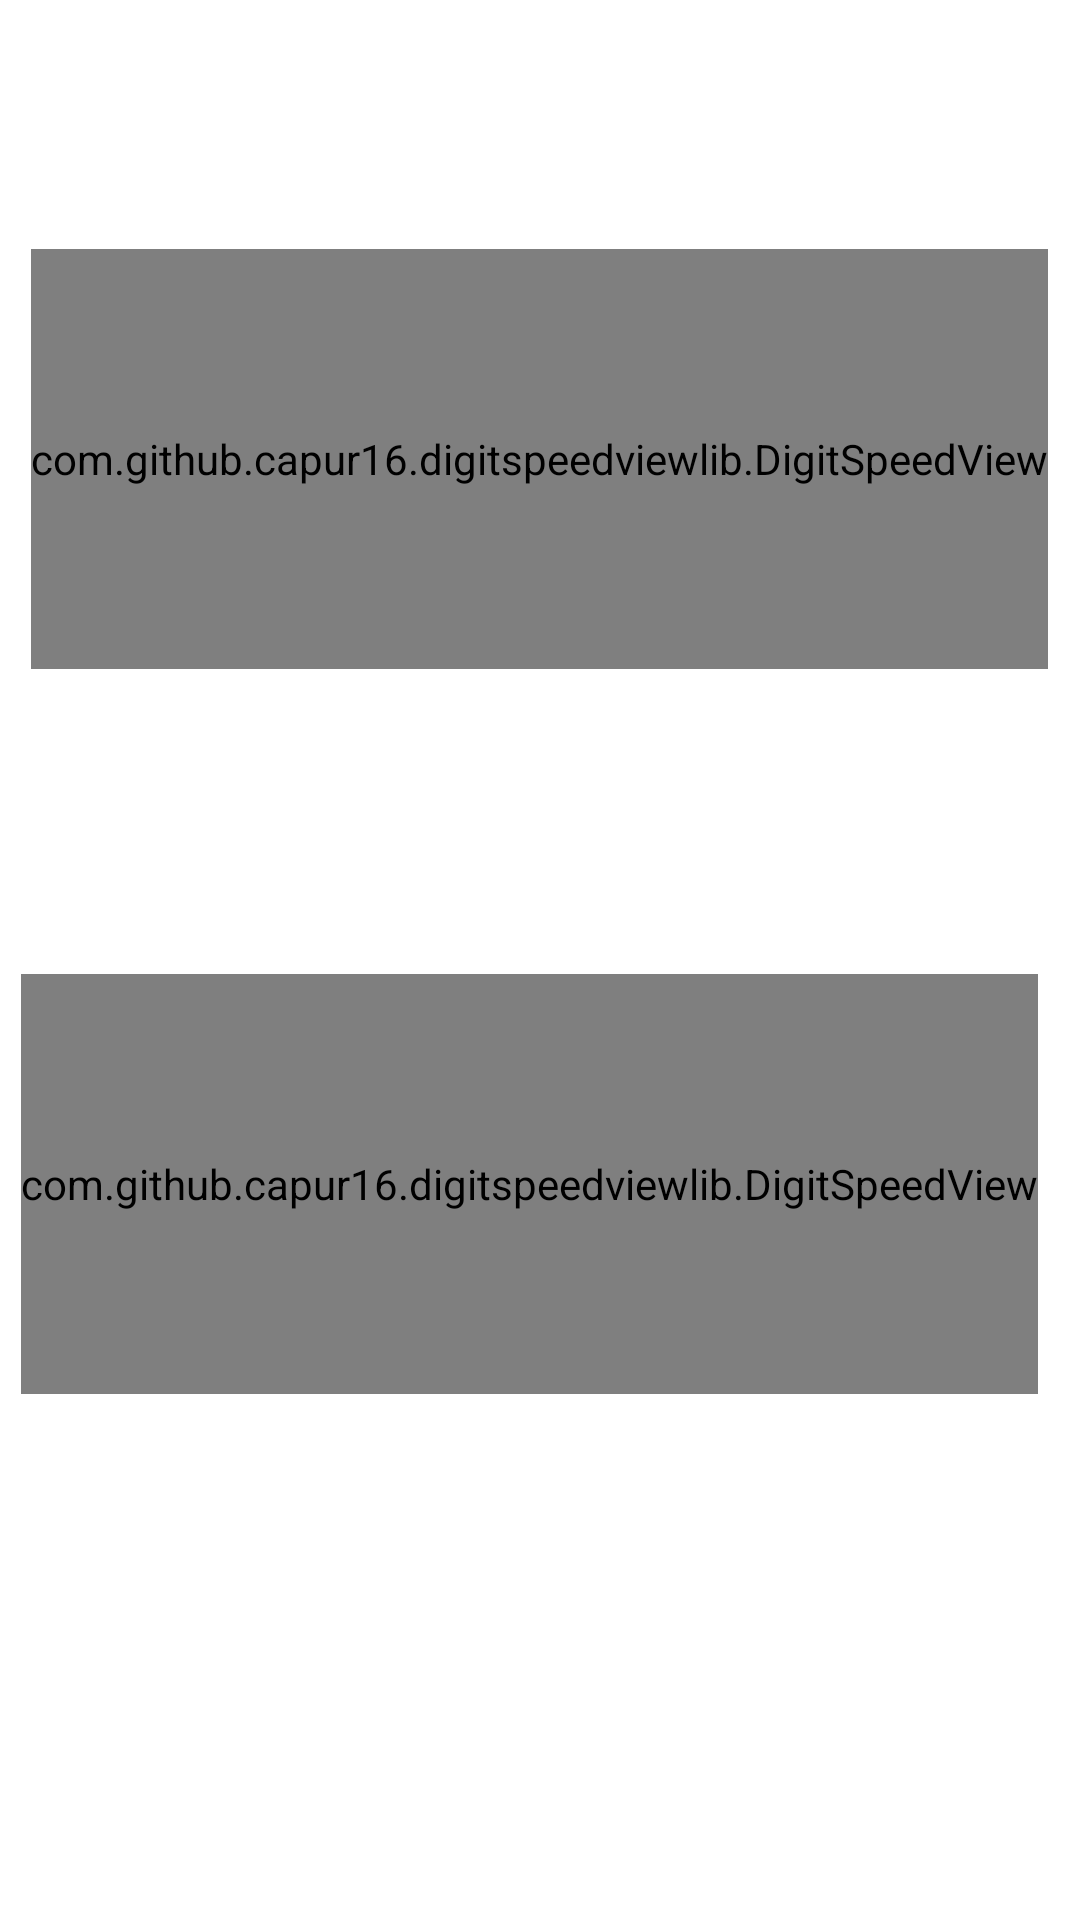

This screen was rendered from an Android layout file. Write that file and the resources it references.
<!-- AndroidManifest.xml: application theme AppTheme -->
<!-- res/layout/fragment_speed_and_rpm1080x2280.xml -->
<?xml version="1.0" encoding="utf-8"?>
<LinearLayout xmlns:android="http://schemas.android.com/apk/res/android"
    xmlns:tools="http://schemas.android.com/tools"
    android:layout_width="match_parent"
    android:layout_height="match_parent"
    android:orientation="vertical"
    android:gravity="center"
    xmlns:app="http://schemas.android.com/apk/res-auto"
    tools:context=".SpeedAndRpm">

    <LinearLayout
        android:layout_width="match_parent"
        android:layout_height="wrap_content"
        android:orientation="vertical"
        android:layout_marginBottom="80dp"
        >

        <LinearLayout
            android:layout_width="match_parent"
            android:orientation="vertical"
            android:layout_marginBottom="40dp"
            android:layout_height="wrap_content">

            <LinearLayout
                android:layout_width="match_parent"
                android:layout_height="wrap_content"
                android:orientation="horizontal"
                android:gravity="center"
                android:layout_margin="7dp"
                android:id="@+id/speedcontainerliner"
                android:layout_gravity="center">

                <TextView
                    android:layout_width="wrap_content"
                    android:layout_height="wrap_content"
                    android:text="Speed :"
                    android:textSize="25dp"
                    android:layout_gravity="center"
                    android:gravity="center"
                    android:textColor="#ffff" />

                <TextView
                    android:layout_width="wrap_content"
                    android:layout_height="wrap_content"
                    android:textSize="25dp"
                    android:id="@+id/snrstxtid"
                    android:layout_gravity="center"
                    android:gravity="center"
                    android:textColor="#ffff" />

            </LinearLayout>

            <com.github.capur16.digitspeedviewlib.DigitSpeedView
                android:layout_width="wrap_content"
                android:id="@+id/digitalsprfrgid"
                android:layout_gravity="center"
                android:layout_height="140dp"
                app:backgroundColor="#ffff"
                android:layout_margin="7dp"

                app:backgroundDrawable="@drawable/ffff"
                app:disableBackgroundImage="false"
                app:showUnit="true"
                app:speed="0"
                app:speedTextColor="#2d2d2d"
                app:speedTextSize="50dp"
                app:unit="Km"
                app:unitTextColor="#2d2d2d"
                app:unitTextSize="5dp" />

        </LinearLayout>


        <LinearLayout
            android:layout_width="match_parent"
            android:layout_height="wrap_content"
            android:orientation="vertical"
            android:layout_marginBottom="60dp">


            <LinearLayout
                android:layout_width="match_parent"
                android:layout_height="wrap_content"
                android:id="@+id/rpmcontainertxtliner"
                android:gravity="center"
                android:layout_margin="7dp"

                android:orientation="horizontal"
                android:layout_gravity="center"
                >


                <TextView
                    android:layout_width="wrap_content"
                    android:layout_height="wrap_content"
                    android:text="Rpm :"
                    android:textSize="25dp"
                    android:layout_gravity="center"
                    android:gravity="center"
                    android:textColor="#ffff"
                    />


                <TextView
                    android:layout_width="wrap_content"
                    android:layout_height="wrap_content"
                    android:textSize="25dp"
                    android:id="@+id/rnstxtid"
                    android:layout_gravity="center"
                    android:gravity="center"
                    android:textColor="#ffff"
                    />

            </LinearLayout>


            <com.github.capur16.digitspeedviewlib.DigitSpeedView
                android:layout_width="wrap_content"
                android:id="@+id/digitalrpsfrgid"
                android:gravity="center"
                android:layout_height="140dp"
                app:backgroundColor="#ffff"
                android:layout_margin="7dp"
                app:backgroundDrawable="@drawable/ffff"
                app:disableBackgroundImage="false"
                app:showUnit="true"
                app:speed="0"
                app:speedTextColor="#2d2d2d"
                app:speedTextSize="50dp"
                app:unit="Rpm"
                app:unitTextColor="#2d2d2d"
                app:unitTextSize="5dp" />

        </LinearLayout>


    </LinearLayout>



</LinearLayout>
<!-- resources referenced by this layout -->
<resources>
  <style name="AppTheme" parent="AppBaseTheme">
          
      </style>
  <style name="AppBaseTheme" parent="android:Theme.Light">
          
      </style>
</resources>
